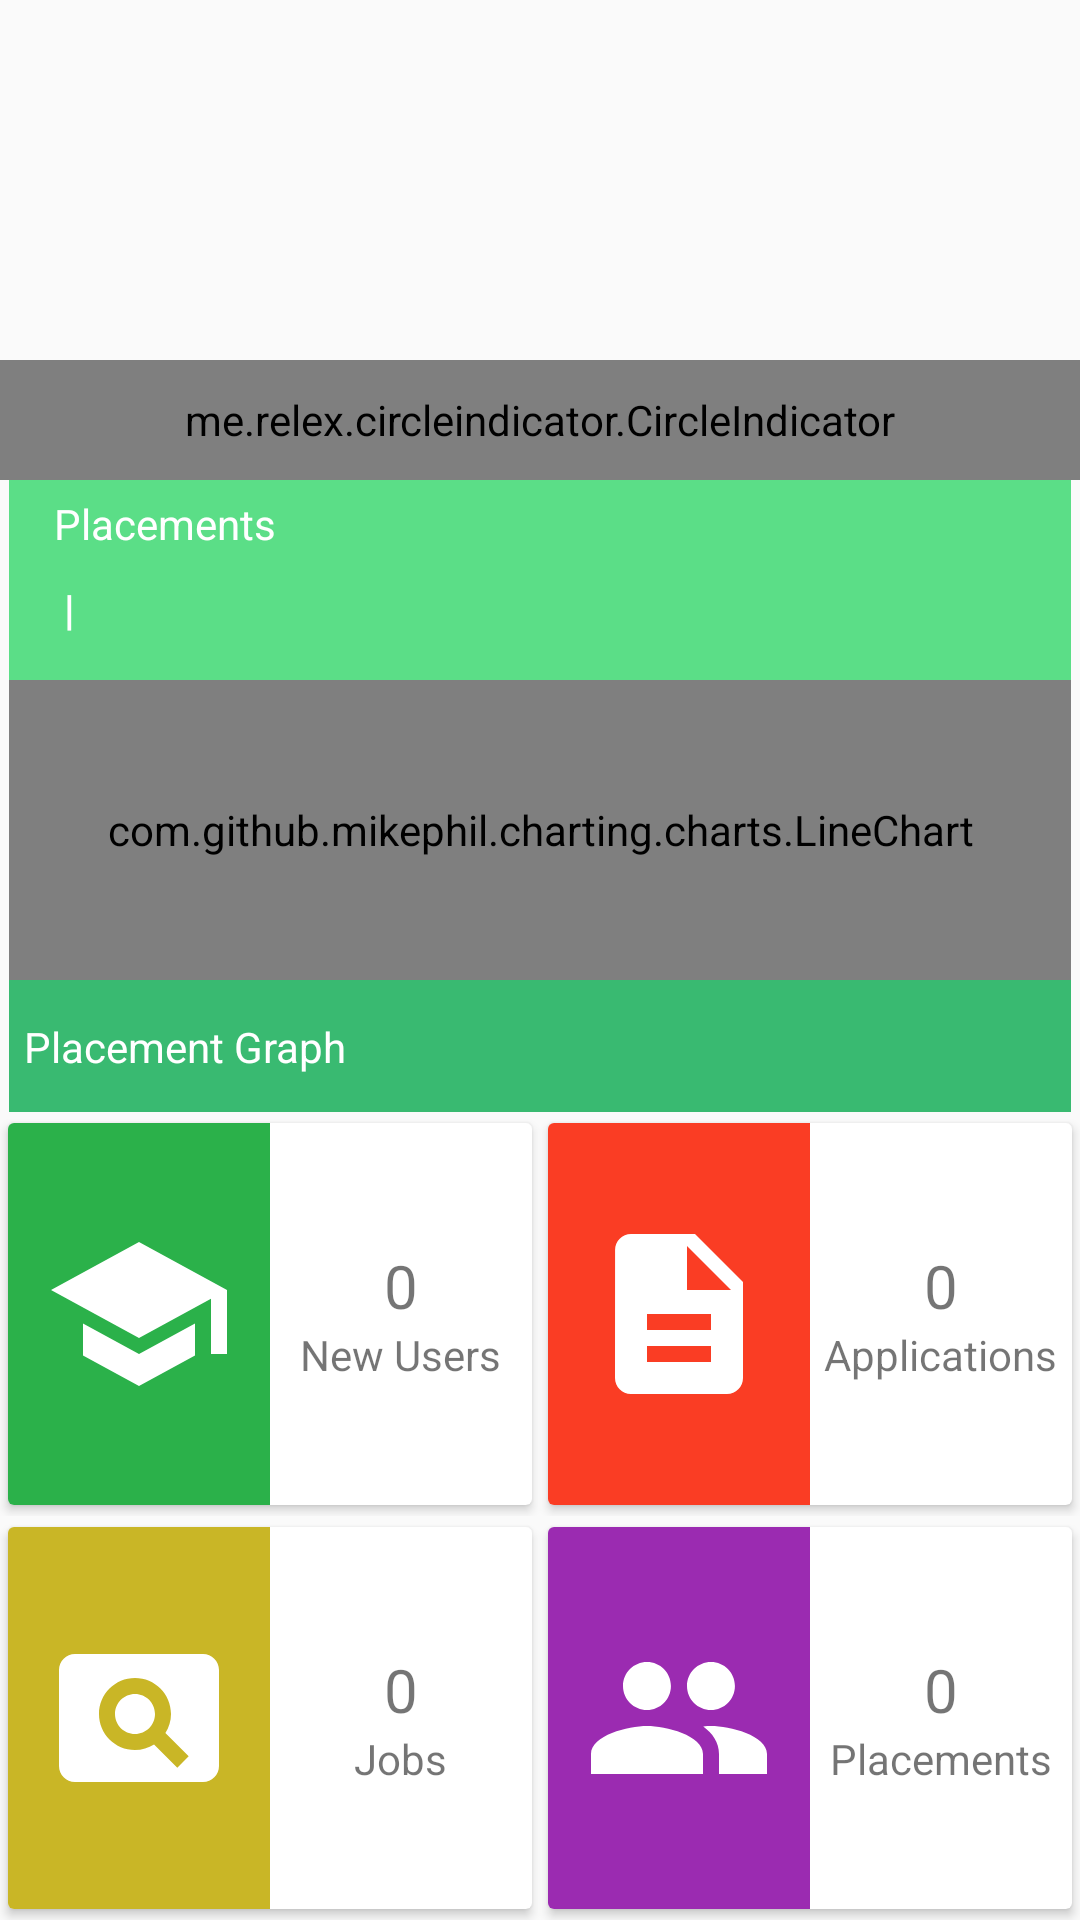

Here is an Android app screen rendered from its layout file. Give the layout XML and the strings, colors and styles it references.
<!-- AndroidManifest.xml: application theme AppTheme -->
<!-- res/layout/fragment_dash_board.xml -->
<LinearLayout xmlns:android="http://schemas.android.com/apk/res/android"
    xmlns:tools="http://schemas.android.com/tools"
    android:layout_width="match_parent"
    android:layout_height="match_parent"
    xmlns:app="http://schemas.android.com/apk/res-auto"
    android:orientation="vertical"
    tools:context="com.pivotalsoft.user.hikestreet.Fragments.DashBoardFragment">

    <LinearLayout
        android:layout_width="match_parent"
        android:layout_height="match_parent"
        android:orientation="vertical"
        android:layout_weight="0.19">

        <RelativeLayout
            android:layout_width="fill_parent"
            android:layout_height="wrap_content">
            <android.support.v4.view.ViewPager
                android:id="@+id/pager"
                android:layout_width="fill_parent"
                android:layout_height="fill_parent"
                android:layout_alignParentTop="true" />
            <me.relex.circleindicator.CircleIndicator
                android:id="@+id/indicator"
                android:layout_width="match_parent"
                android:layout_height="40dp"
                android:layout_alignParentBottom="true"/>
        </RelativeLayout>

    </LinearLayout>

    <LinearLayout
        android:layout_width="match_parent"
        android:layout_height="match_parent"
        android:orientation="vertical"
        android:layout_weight="0.17"
        android:background="#5bde87"
        android:layout_marginLeft="3dp"
        android:layout_marginRight="3dp">

        <TextView
            android:layout_width="wrap_content"
            android:layout_height="match_parent"
            android:text="Placements"
            android:textColor="@android:color/white"
            android:layout_marginStart="15dp"
            android:layout_marginTop="5dp"
            android:layout_weight="0.32"
            tools:ignore="NestedWeights"
            android:layout_marginLeft="15dp" />

        <TextView
            android:id="@+id/txtPlacementPercentage"
            android:layout_width="wrap_content"
            android:layout_height="match_parent"
            android:text=" | "
            android:textColor="@android:color/white"
            android:textStyle="bold"
            android:layout_marginStart="15dp"
            android:layout_weight="0.32"
            android:layout_marginLeft="15dp" />


        <com.github.mikephil.charting.charts.LineChart
            android:id="@+id/linechart"
            android:layout_width="match_parent"
            android:layout_height="match_parent"
            android:layout_weight="0.2"/>

        <TextView
            android:id="@+id/textView4"
            android:layout_width="match_parent"
            android:layout_height="match_parent"
            android:layout_alignParentBottom="true"
            android:layout_alignParentStart="true"
            android:text="Placement Graph"
            android:background="#39ba71"
            android:gravity="center_vertical"
            android:textColor="@android:color/white"
            android:padding="5dp"
            android:layout_weight="0.3"
            android:layout_alignParentLeft="true" />
    </LinearLayout>


    <LinearLayout
        android:layout_width="match_parent"
        android:layout_height="match_parent"
        android:orientation="horizontal"
        android:layout_weight="0.2">

        <android.support.v7.widget.CardView
            android:layout_width="match_parent"
            android:layout_height="match_parent"
            android:layout_weight="0.2"
            app:cardUseCompatPadding="true"
            tools:ignore="NestedWeights">

            <LinearLayout
                android:layout_width="match_parent"
                android:layout_height="match_parent"
                android:orientation="horizontal">

                <LinearLayout
                    android:layout_width="match_parent"
                    android:layout_height="match_parent"
                    android:orientation="vertical"
                    android:gravity="center"
                    android:background="#2bb14a"
                    android:layout_weight="1">

                    <ImageView
                        android:id="@+id/imageView1"
                        android:layout_width="match_parent"
                        android:layout_height="wrap_content"
                        app:srcCompat="@drawable/ic_new_users"
                        tools:ignore="VectorDrawableCompat" />
                </LinearLayout>

                <LinearLayout
                    android:layout_width="match_parent"
                    android:layout_height="match_parent"
                    android:gravity="center"
                    android:orientation="vertical"
                    android:layout_weight="1">


                    <TextView
                        android:id="@+id/txtUserCount"
                        android:layout_width="wrap_content"
                        android:layout_height="wrap_content"
                        android:text="0"
                        android:textSize="20sp"/>

                    <TextView
                        android:id="@+id/textView31"
                        android:layout_width="wrap_content"
                        android:layout_height="wrap_content"
                        android:text="New Users" />
                </LinearLayout>
            </LinearLayout>
        </android.support.v7.widget.CardView>

        <android.support.v7.widget.CardView
            android:layout_width="match_parent"
            android:layout_height="match_parent"
            android:layout_weight="0.2"
            app:cardUseCompatPadding="true">

            <LinearLayout
                android:layout_width="match_parent"
                android:layout_height="match_parent"
                android:orientation="horizontal">

                <LinearLayout
                    android:layout_width="match_parent"
                    android:layout_height="match_parent"
                    android:orientation="vertical"
                    android:gravity="center"
                    android:background="#fa3d24"
                    android:layout_weight="1">

                    <ImageView
                        android:id="@+id/imageView22"
                        android:layout_width="match_parent"
                        android:layout_height="wrap_content"
                        app:srcCompat="@drawable/ic_resumes"
                        tools:ignore="VectorDrawableCompat" />
                </LinearLayout>

                <LinearLayout
                    android:layout_width="match_parent"
                    android:layout_height="match_parent"
                    android:gravity="center"
                    android:orientation="vertical"
                    android:layout_weight="1">


                    <TextView
                        android:id="@+id/txtApplicatons"
                        android:layout_width="wrap_content"
                        android:layout_height="wrap_content"
                        android:text="0"
                        android:textSize="20sp"/>

                    <TextView
                        android:id="@+id/textView32"
                        android:layout_width="wrap_content"
                        android:layout_height="wrap_content"
                        android:text="Applications" />
                </LinearLayout>
            </LinearLayout>
        </android.support.v7.widget.CardView>
    </LinearLayout>


    <LinearLayout
        android:layout_width="match_parent"
        android:layout_height="match_parent"
        android:orientation="horizontal"
        android:layout_weight="0.2">


        <android.support.v7.widget.CardView
            android:layout_width="match_parent"
            android:layout_height="match_parent"
            android:layout_weight="0.2"
            app:cardUseCompatPadding="true"
            tools:ignore="NestedWeights">

            <LinearLayout
                android:layout_width="match_parent"
                android:layout_height="match_parent"
                android:orientation="horizontal">

                <LinearLayout
                    android:layout_width="match_parent"
                    android:layout_height="match_parent"
                    android:orientation="vertical"
                    android:gravity="center"
                    android:background="#c9b626"
                    android:layout_weight="1">

                    <ImageView
                        android:id="@+id/imageView23"
                        android:layout_width="match_parent"
                        android:layout_height="wrap_content"
                        app:srcCompat="@drawable/ic_jobs_24dp"
                        tools:ignore="VectorDrawableCompat" />
                </LinearLayout>

                <LinearLayout
                    android:layout_width="match_parent"
                    android:layout_height="match_parent"
                    android:gravity="center"
                    android:orientation="vertical"
                    android:layout_weight="1">


                    <TextView
                        android:id="@+id/txtJobs"
                        android:layout_width="wrap_content"
                        android:layout_height="wrap_content"
                        android:text="0"
                        android:textSize="20sp"/>

                    <TextView
                        android:id="@+id/textView33"
                        android:layout_width="wrap_content"
                        android:layout_height="wrap_content"
                        android:text="Jobs" />
                </LinearLayout>
            </LinearLayout>
        </android.support.v7.widget.CardView>

        <android.support.v7.widget.CardView
            android:layout_width="match_parent"
            android:layout_height="match_parent"
            android:layout_weight="0.2"
            app:cardUseCompatPadding="true">

            <LinearLayout
                android:layout_width="match_parent"
                android:layout_height="match_parent"
                android:orientation="horizontal"
                >

                <LinearLayout
                    android:layout_width="match_parent"
                    android:layout_height="match_parent"
                    android:orientation="vertical"
                    android:gravity="center"
                    android:background="#9b2bb1"
                    android:layout_weight="1">

                    <ImageView
                        android:id="@+id/imageView2"
                        android:layout_width="match_parent"
                        android:layout_height="wrap_content"
                        app:srcCompat="@drawable/ic_placements"
                        tools:ignore="VectorDrawableCompat" />
                </LinearLayout>

                <LinearLayout
                    android:layout_width="match_parent"
                    android:layout_height="match_parent"
                    android:gravity="center"
                    android:orientation="vertical"
                    android:layout_weight="1">


                    <TextView
                        android:id="@+id/txtPlacements"
                        android:layout_width="wrap_content"
                        android:layout_height="wrap_content"
                        android:text="0"
                        android:textSize="20sp"/>

                    <TextView
                        android:id="@+id/textView3"
                        android:layout_width="wrap_content"
                        android:layout_height="wrap_content"
                        android:text="Placements" />
                </LinearLayout>
            </LinearLayout>
        </android.support.v7.widget.CardView>
    </LinearLayout>

</LinearLayout>
<!-- resources referenced by this layout -->
<resources>
  <!-- drawable ic_jobs_24dp (drawable) -->
  <vector xmlns:android="http://schemas.android.com/apk/res/android"
          android:width="64dp"
          android:height="64dp"
          android:viewportWidth="24.0"
          android:viewportHeight="24.0">
      <path
          android:fillColor="#FFffff"
          android:pathData="M11.5,9C10.12,9 9,10.12 9,11.5s1.12,2.5 2.5,2.5 2.5,-1.12 2.5,-2.5S12.88,9 11.5,9zM20,4L4,4c-1.1,0 -2,0.9 -2,2v12c0,1.1 0.9,2 2,2h16c1.1,0 2,-0.9 2,-2L22,6c0,-1.1 -0.9,-2 -2,-2zM16.79,18.21l-2.91,-2.91c-0.69,0.44 -1.51,0.7 -2.39,0.7C9.01,16 7,13.99 7,11.5S9.01,7 11.5,7 16,9.01 16,11.5c0,0.88 -0.26,1.69 -0.7,2.39l2.91,2.9 -1.42,1.42z"/>
  </vector>
  <!-- drawable ic_new_users (drawable) -->
  <vector xmlns:android="http://schemas.android.com/apk/res/android"
          android:width="64dp"
          android:height="64dp"
          android:viewportWidth="24.0"
          android:viewportHeight="24.0">
      <path
          android:fillColor="#ffffff"
          android:pathData="M5,13.18v4L12,21l7,-3.82v-4L12,17l-7,-3.82zM12,3L1,9l11,6 9,-4.91V17h2V9L12,3z"/>
  </vector>
  <!-- drawable ic_placements (drawable) -->
  <vector xmlns:android="http://schemas.android.com/apk/res/android"
          android:width="64dp"
          android:height="64dp"
          android:viewportWidth="24.0"
          android:viewportHeight="24.0">
      <path
          android:fillColor="#ffffff"
          android:pathData="M16,11c1.66,0 2.99,-1.34 2.99,-3S17.66,5 16,5c-1.66,0 -3,1.34 -3,3s1.34,3 3,3zM8,11c1.66,0 2.99,-1.34 2.99,-3S9.66,5 8,5C6.34,5 5,6.34 5,8s1.34,3 3,3zM8,13c-2.33,0 -7,1.17 -7,3.5L1,19h14v-2.5c0,-2.33 -4.67,-3.5 -7,-3.5zM16,13c-0.29,0 -0.62,0.02 -0.97,0.05 1.16,0.84 1.97,1.97 1.97,3.45L17,19h6v-2.5c0,-2.33 -4.67,-3.5 -7,-3.5z"/>
  </vector>
  <!-- drawable ic_resumes (drawable) -->
  <vector xmlns:android="http://schemas.android.com/apk/res/android"
          android:width="64dp"
          android:height="64dp"
          android:viewportWidth="24.0"
          android:viewportHeight="24.0">
      <path
          android:fillColor="#ffffff"
          android:pathData="M14,2L6,2c-1.1,0 -1.99,0.9 -1.99,2L4,20c0,1.1 0.89,2 1.99,2L18,22c1.1,0 2,-0.9 2,-2L20,8l-6,-6zM16,18L8,18v-2h8v2zM16,14L8,14v-2h8v2zM13,9L13,3.5L18.5,9L13,9z"/>
  </vector>
  <style name="AppTheme" parent="Theme.AppCompat.Light.DarkActionBar">
          
          <item name="colorPrimary">@color/colorPrimary</item>
          <item name="colorPrimaryDark">@color/colorPrimaryDark</item>
          <item name="colorAccent">@color/colorAccent</item>
      </style>
  <color name="colorPrimary">#3F51B5</color>
  <color name="colorPrimaryDark">#303F9F</color>
  <color name="colorAccent">#FF4081</color>
</resources>
